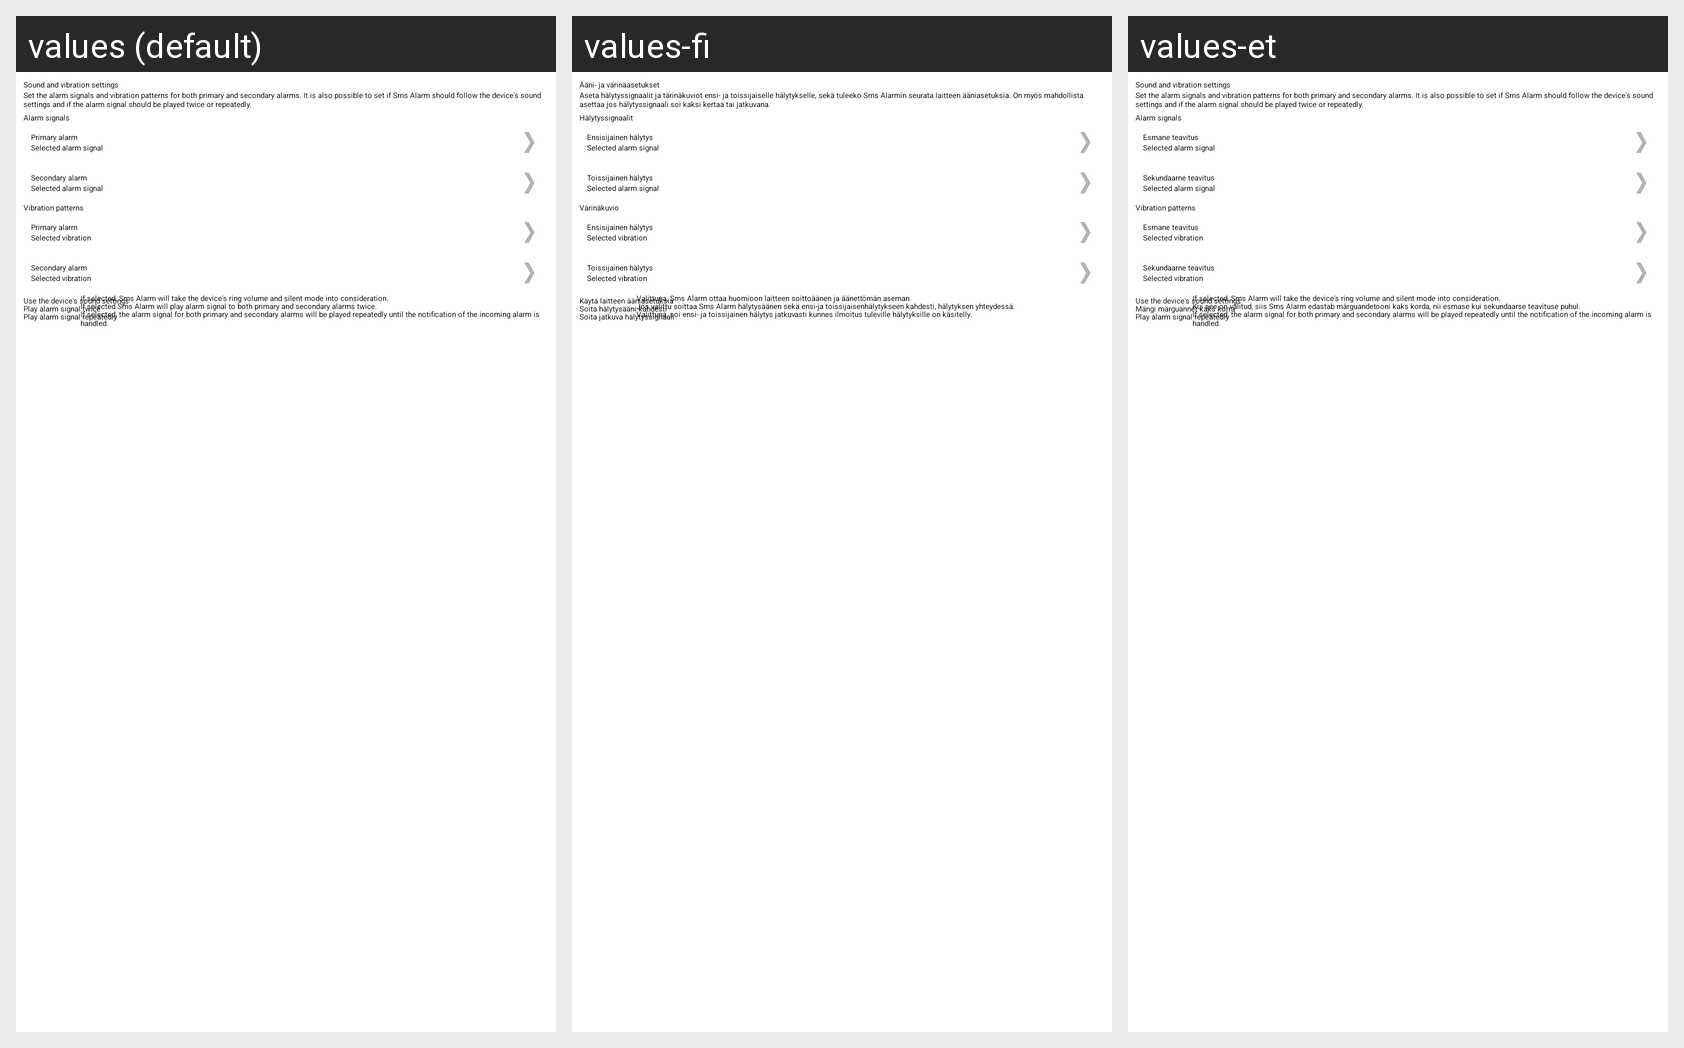

Translations of the strings shown on this Android screen, per locale in the grid:
Android screen res/layout/sound_settings.xml rendered under 3 locales, left to right: values (default), values-fi, values-et. Device: Nexus 5 (rendered at 1080×1920; each locale shown at half size, 540×960, under a caption strip naming it); theme Theme.Sherlock.Light.DarkActionBar.
Other locales in the repository, not shown: values-de, values-en, values-sv.
Strings drawn on this screen, with the default value and each locale's value (text and hints the layout hard-codes, and strings that could not be matched under every locale, appear in the picture but are not listed):

TITLE_SOUND_SETTINGS
  values: Sound and vibration settings
  values-fi: Ääni- ja värinäasetukset
  values-et: Sound and vibration settings  [not translated; the default value is used]

INFO_SOUND_SETTINGS
  values: Set the alarm signals and vibration patterns for both primary and secondary alarms. It is also possible to set if Sms Alarm should follow the device's sound settings and if the alarm signal should be played twice or repeatedly.
  values-fi: Aseta hälytyssignaalit ja tärinäkuviot ensi- ja toissijaiselle hälytykselle, sekä tuleeko Sms Alarmin seurata laitteen ääniasetuksia. On myös mahdollista asettaa jos hälytyssignaali soi kaksi kertaa tai jatkuvana.
  values-et: Set the alarm signals and vibration patterns for both primary and secondary alarms. It is also possible to set if Sms Alarm should follow the device's sound settings and if the alarm signal should be played twice or repeatedly.  [not translated; the default value is used]

TITLE_ALARM_SIGNALS
  values: Alarm signals
  values-fi: Hälytyssignaalit
  values-et: Alarm signals  [not translated; the default value is used]

TITLE_PRIMARY_ALARM
  values: Primary alarm
  values-fi: Ensisijainen hälytys
  values-et: Esmane teavitus

SELECTED_ALARM_SIGNAL
  values: Selected alarm signal
  values-fi: Selected alarm signal  [not translated; the default value is used]
  values-et: Selected alarm signal  [not translated; the default value is used]

TITLE_SECONDARY_ALARM
  values: Secondary alarm
  values-fi: Toissijainen hälytys
  values-et: Sekundaarne teavitus

TITLE_ALARM_VIBRATIONS
  values: Vibration patterns
  values-fi: Värinäkuvio
  values-et: Vibration patterns  [not translated; the default value is used]

SELECTED_ALARM_VIBRATION
  values: Selected vibration
  values-fi: Selected vibration  [not translated; the default value is used]
  values-et: Selected vibration  [not translated; the default value is used]

TITLE_USE_OS_SOUND_SETTINGS
  values: Use the device's sound settings
  values-fi: Käytä laitteen ääniasetuksia
  values-et: Use the device's sound settings  [not translated; the default value is used]

INFO_USE_OS_SOUND_SETTINGS
  values: If selected, Sms Alarm will take the device's ring volume and silent mode into consideration.
  values-fi: Valittuna, Sms Alarm ottaa huomioon laitteen soittoäänen ja äänettömän aseman.
  values-et: If selected, Sms Alarm will take the device's ring volume and silent mode into consideration.  [not translated; the default value is used]

TITLE_PLAY_ALARM_SIGNAL_TWICE_SETTING
  values: Play alarm signal twice
  values-fi: Soita hälytysääni kahdesti
  values-et: Mängi märguannet kaks korra

INFO_PLAY_ALARM_SIGNAL_TWICE_SETTING
  values: If selected Sms Alarm will play alarm signal to both primary and secondary alarms twice.
  values-fi: Jos valittu soittaa Sms Alarm hälytysäänen sekä ensi-ja toissijaisenhälytykseen kahdesti, hälytyksen yhteydessä.
  values-et: Kui see on valitud, siis Sms Alarm edastab märguandetooni kaks korda, nii esmase kui sekundaarse teavituse puhul.

TITLE_PLAY_ALARM_SIGNAL_REPEATEDLY_SETTING
  values: Play alarm signal repeatedly
  values-fi: Soita jatkuva hälytyssignaali
  values-et: Play alarm signal repeatedly  [not translated; the default value is used]

INFO_PLAY_ALARM_SIGNAL_REPEATEDLY_SETTING
  values: If selected, the alarm signal for both primary and secondary alarms will be played repeatedly until the notification of the incoming alarm is handled.
  values-fi: Valittuna, soi ensi- ja toissijainen hälytys jatkuvasti kunnes ilmoitus tuleville hälytyksille on käsitelly.
  values-et: If selected, the alarm signal for both primary and secondary alarms will be played repeatedly until the notification of the incoming alarm is handled.  [not translated; the default value is used]
